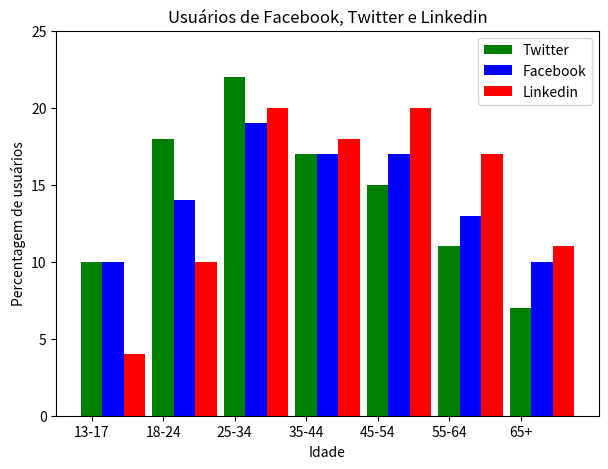

Here is the Python script that generated this plot:
%matplotlib nbagg
import matplotlib.pyplot as plt
import numpy as np

plt.rcParams["figure.figsize"] = 7,5

ticks = np.array(["13-17", "18-24", "25-34", "35-44", "45-54", "55-64", "65+"])
x = np.array([0, 1, 2, 3, 4, 5, 6])

ax = plt.subplot(111)

y_facebook = np.array([10, 14, 19, 17, 17,13, 10])
y_twitter = np.array([10, 18, 22, 17, 15, 11, 7])
y_linkedin = np.array([4, 10, 20, 18, 20, 17, 11])

bar_width = 0.3
ax.bar(x-bar_width, y_twitter, width=bar_width, color="green", align="center", tick_label=ticks, label="Twitter")
ax.bar(x, y_facebook, width=bar_width, color="blue", align="center", label="Facebook")
ax.bar(x+bar_width, y_linkedin, width=bar_width, color="red", align="center", label="Linkedin")

ax.set_title("Usuários de Facebook, Twitter e Linkedin")
ax.set_xlabel("Idade")
ax.set_ylabel("Percentagem de usuários")
ax.set_ylim([0, 25])

plt.legend()
ax.get_figure().savefig("./grafico")
plt.show()